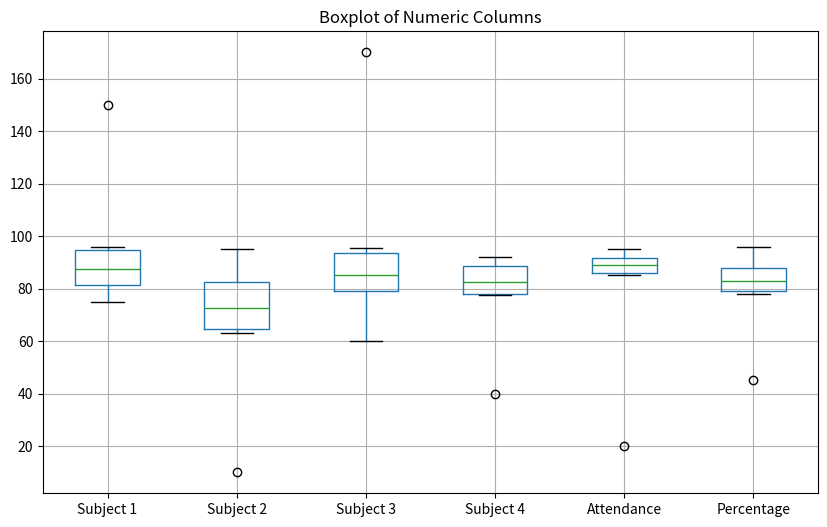

Source code (Python):
# 🔹 1. Import Libraries

import pandas as pd
import numpy as np
import matplotlib.pyplot as plt


# 🔹 2. Create Academic Performance Dataset

data = {
    'Student' : ['Om','Atharva','Blaise','Swayam','Tanmay','Sarthak'],

    'Subject 1' : [75,80,np.nan,150,90,85],

    'Subject 2' : [-10,70,85,75,np.nan,95],

    'Subject 3' : [60,np.nan,78,82,170,88],

    'Subject 4' : [85,90,np.nan,40,92,80],

    'Attendance' : [85,90,95,-20,88,92],

    'Percentage' : [78,82,89,45,96,84],

    'Grade' : ['B','A','A+',np.nan,'A+','A']
}

df = pd.DataFrame(data)

print("Dataset:")
print(df)


# 🔹 3. Check Dataset Information

print("\nDataset Info:")
print(df.info())

print("\nShape of Dataset:")
print(df.shape)


# 🔹 4. Check Missing Values

print("\nMissing Values:")
print(df.isnull().sum())


# 🔹 5. Handle Missing Values

# Fill missing numeric values with mean
df['Subject 1'] = df['Subject 1'].fillna(df['Subject 1'].mean())

df['Subject 2'] = df['Subject 2'].fillna(df['Subject 2'].mean())

df['Subject 3'] = df['Subject 3'].fillna(df['Subject 3'].mean())

df['Subject 4'] = df['Subject 4'].fillna(df['Subject 4'].mean())


# Fill missing categorical value
df['Grade'] = df['Grade'].fillna('B')


# 🔹 6. Handle Inconsistencies

# Convert negative values into positive
df['Subject 2'] = abs(df['Subject 2'])

df['Attendance'] = abs(df['Attendance'])


print("\nAfter Handling Missing Values:")
print(df)


# 🔹 7. Boxplot for Outlier Detection

df.boxplot(figsize=(10,6))

plt.title("Boxplot of Numeric Columns")

plt.show()


# 🔹 8. Remove Outliers using IQR Method

cols = ['Subject 1','Subject 2','Subject 3',
        'Subject 4','Attendance','Percentage']

for col in cols:

    Q1 = df[col].quantile(0.25)

    Q3 = df[col].quantile(0.75)

    IQR = Q3 - Q1

    lower = Q1 - 1.5 * IQR

    upper = Q3 + 1.5 * IQR

    df = df[(df[col] >= lower) & (df[col] <= upper)]


print("\nAfter Removing Outliers:")
print(df)


# 🔹 9. Data Transformation

# Log Transformation
df['Subject1_log'] = np.log(df['Subject 1'] + 1)


# Min-Max Scaling
df['Attendance_scaled'] = (
    (df['Attendance'] - df['Attendance'].min()) /
    (df['Attendance'].max() - df['Attendance'].min())
)


# 🔹 10. Final Dataset

print("\nFinal Dataset:")
print(df)

print("\nFinal Missing Values:")
print(df.isnull().sum())
